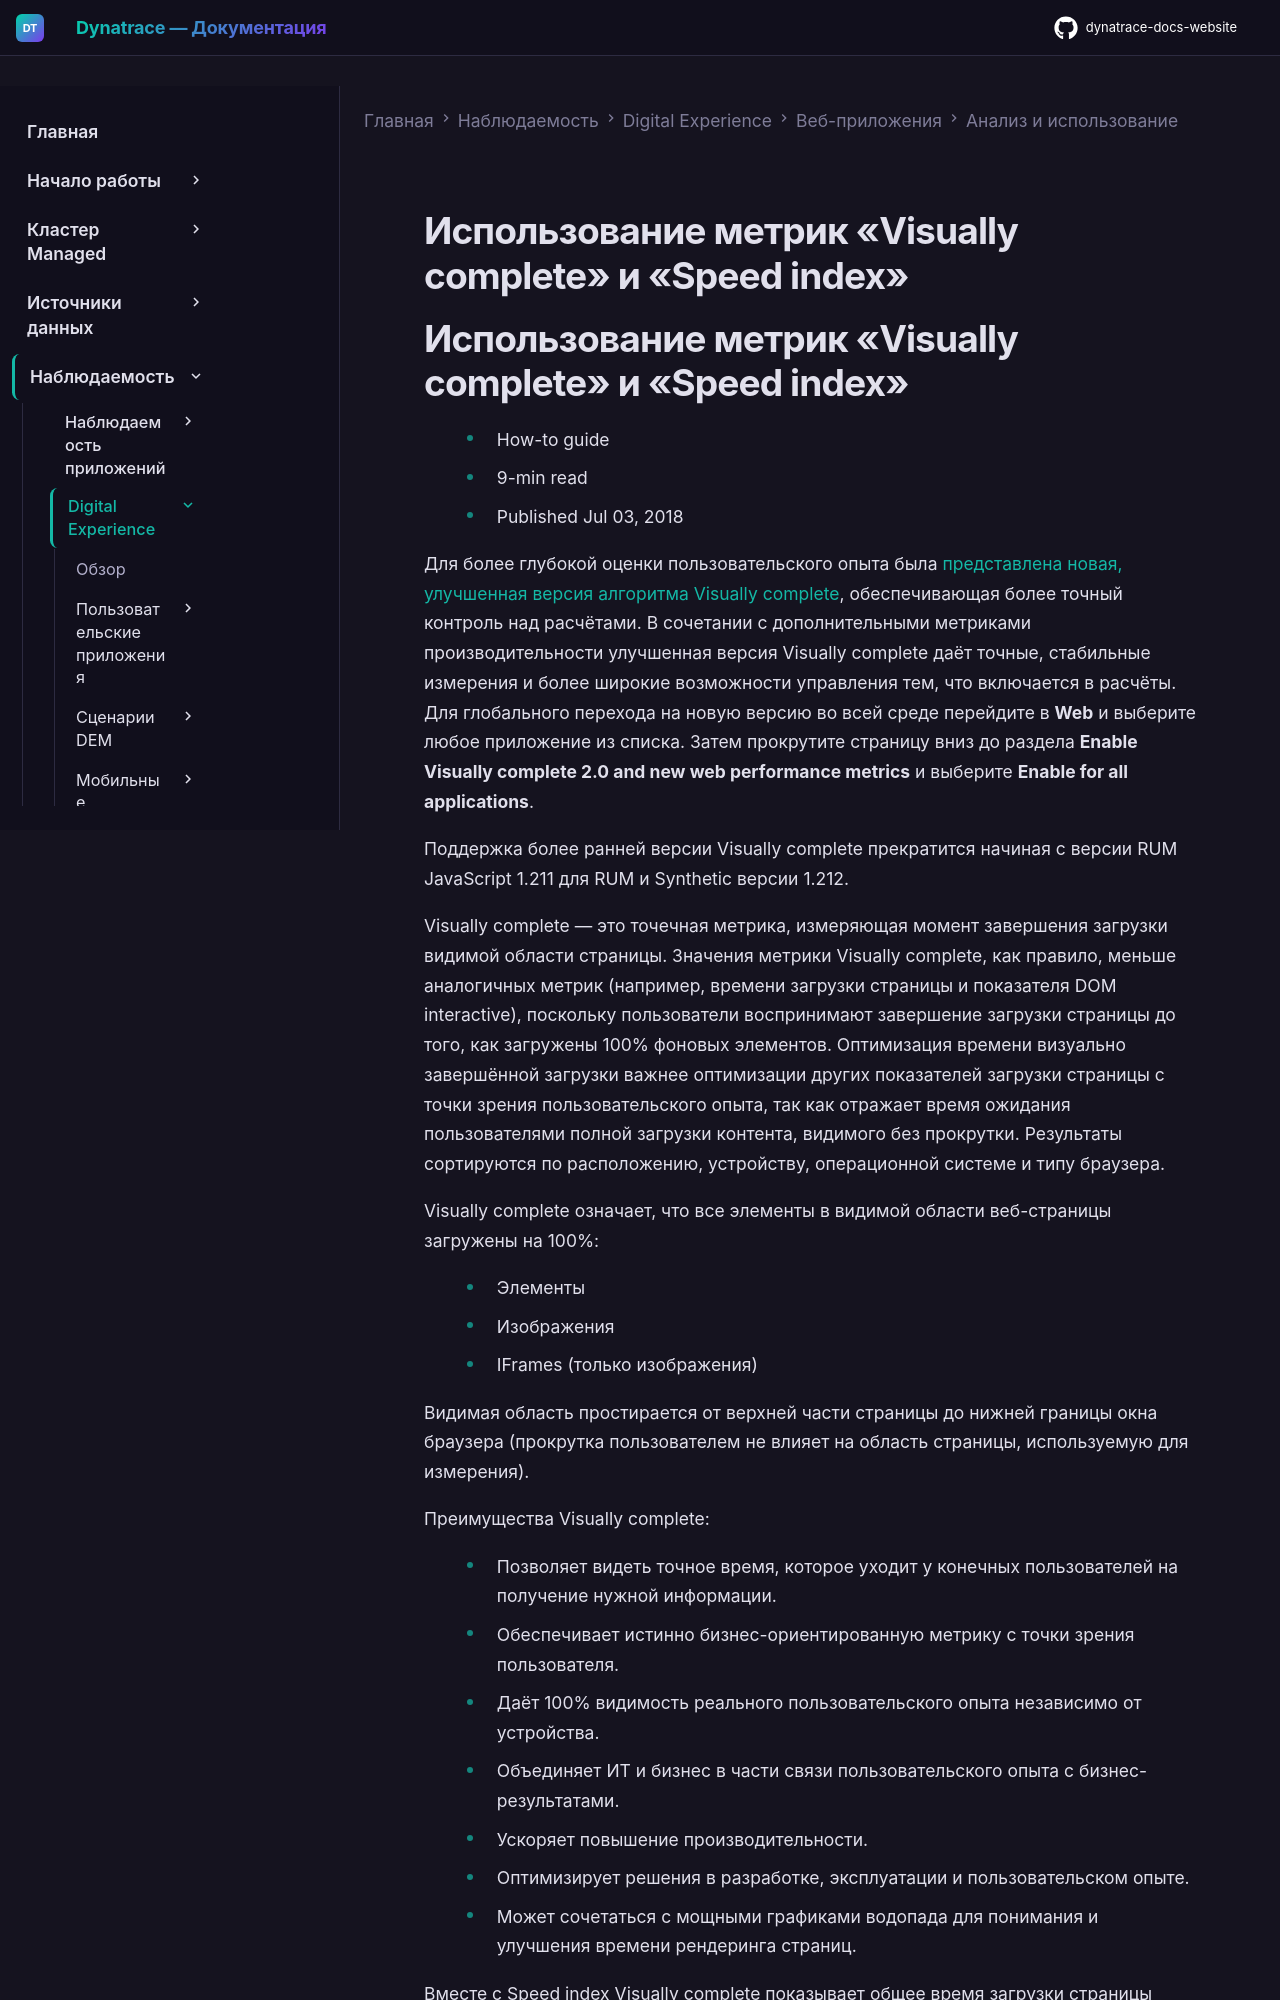

repository: Yerkebulan-Ardabayev/dynatrace-docs-website · page: managed-ru/observe/digital-experience/web-applications/analyze-and-use/how-to-use-visually-complete-and-speed-index-metrics/index.html · generator: mkdocs

---
title: Использование метрик «Visually complete» и «Speed index»
source: https://docs.dynatrace.com/managed/observe/digital-experience/web-applications/analyze-and-use/how-to-use-visually-complete-and-speed-index-metrics
scraped: 2026-05-12T11:34:40.134634
---

# Использование метрик «Visually complete» и «Speed index»
